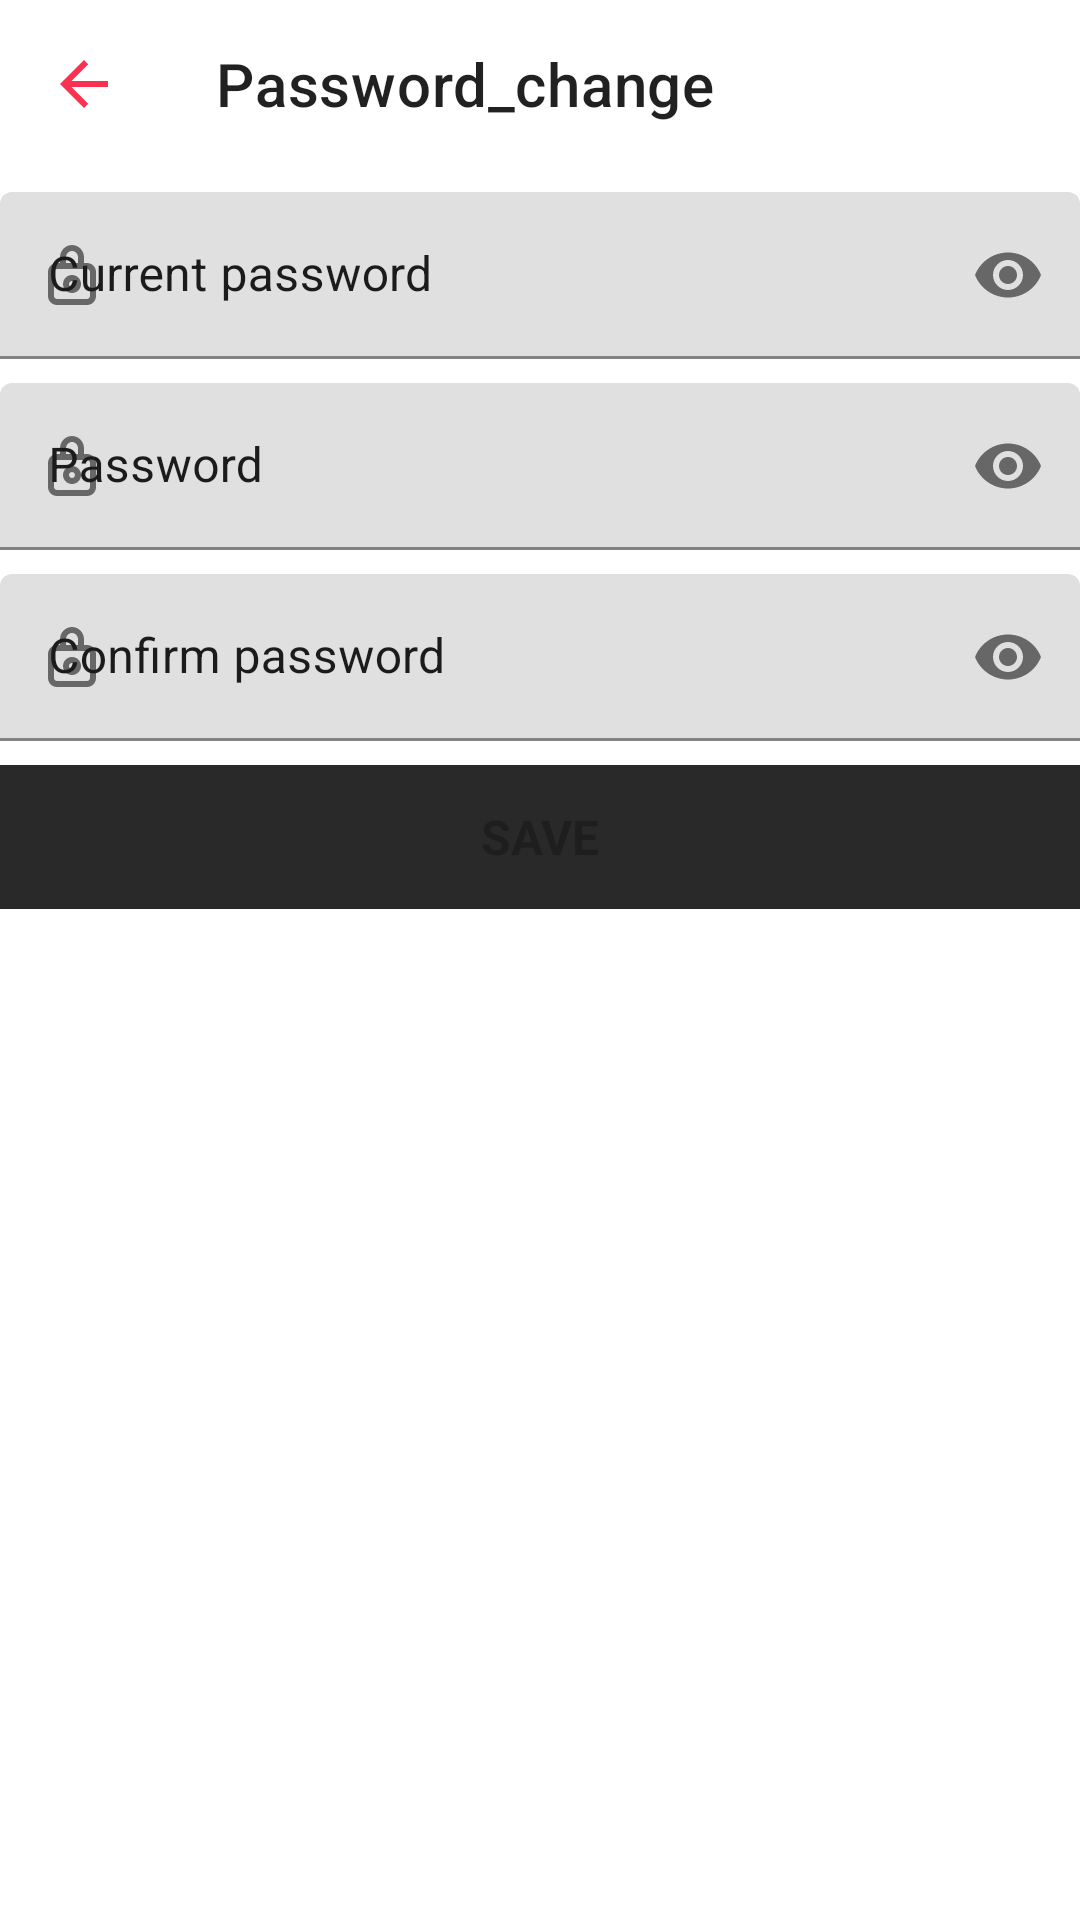

Here is an Android app screen rendered from its layout file. Give the layout XML and the strings, colors and styles it references.
<!-- AndroidManifest.xml: application theme Theme.Diploma -->
<!-- res/layout/fragment_password_edit.xml -->
<?xml version="1.0" encoding="utf-8"?>
<layout xmlns:android="http://schemas.android.com/apk/res/android"
    xmlns:tools="http://schemas.android.com/tools"
    xmlns:app="http://schemas.android.com/apk/res-auto">

    <LinearLayout
        android:layout_width="match_parent"
        android:layout_height="match_parent"
        android:orientation="vertical"
        tools:context=".ui.passwordEdit.PasswordEditFragment">

        <com.google.android.material.appbar.AppBarLayout
            android:layout_width="match_parent"
            android:layout_height="wrap_content">
            <com.google.android.material.appbar.MaterialToolbar
                android:id="@+id/topAppBar"
                android:layout_width="match_parent"
                android:layout_height="?attr/actionBarSize"
                app:title="@string/password_change"
                app:navigationIcon="@drawable/ic_arrow_left"
                android:background="@color/white" />
        </com.google.android.material.appbar.AppBarLayout>

        <com.google.android.material.textfield.TextInputLayout
            android:id="@+id/current_password_container"
            android:layout_width="match_parent"
            android:layout_height="wrap_content"
            android:hint="@string/prompt_current_password"
            android:layout_marginTop="8dp"
            app:startIconDrawable="@drawable/ic_password"
            app:passwordToggleEnabled="true"
            style="@style/TextInputStyle">

            <com.google.android.material.textfield.TextInputEditText
                android:id="@+id/current_password"
                android:layout_width="match_parent"
                android:layout_height="wrap_content"
                android:inputType="textPassword"
                android:textColor="@color/cod_gray" />

        </com.google.android.material.textfield.TextInputLayout>

        <com.google.android.material.textfield.TextInputLayout
            android:id="@+id/edit_password1_container"
            android:layout_width="match_parent"
            android:layout_height="wrap_content"
            android:hint="@string/prompt_password"
            android:layout_marginTop="8dp"
            app:startIconDrawable="@drawable/ic_password"
            app:passwordToggleEnabled="true"
            style="@style/TextInputStyle">

            <com.google.android.material.textfield.TextInputEditText
                android:id="@+id/edit_password1"
                android:layout_width="match_parent"
                android:layout_height="wrap_content"
                android:inputType="textPassword"
                android:textColor="@color/cod_gray" />

        </com.google.android.material.textfield.TextInputLayout>

        <com.google.android.material.textfield.TextInputLayout
            android:id="@+id/edit_password2_container"
            android:layout_width="match_parent"
            android:layout_height="wrap_content"
            android:layout_marginTop="8dp"
            android:hint="@string/prompt_confirm_password"
            app:startIconDrawable="@drawable/ic_password"
            app:passwordToggleEnabled="true"
            style="@style/TextInputStyle">

            <com.google.android.material.textfield.TextInputEditText
                android:id="@+id/edit_password2"
                android:layout_width="match_parent"
                android:layout_height="wrap_content"
                android:textColor="@color/cod_gray"
                android:inputType="textPassword" />

        </com.google.android.material.textfield.TextInputLayout>

        <Button
            android:id="@+id/edit_password_save_button"
            android:layout_width="match_parent"
            android:layout_height="wrap_content"
            android:text="@string/save"
            android:layout_marginTop="8dp"
            android:enabled="false"
            android:textSize="16sp"
            android:textStyle="bold"
            android:layout_gravity="center"
            android:background="@drawable/background_button"/>

        <ProgressBar
            android:id="@+id/edit_password_progressbar"
            android:layout_width="wrap_content"
            android:layout_height="wrap_content"
            android:layout_gravity="center"
            android:visibility="gone" />

    </LinearLayout>
</layout>
<!-- resources referenced by this layout -->
<resources>
  <color name="cod_gray">#1B1B1B</color>
  <color name="white">#FFFFFFFF</color>
  <!-- drawable background_button (drawable) -->
  <?xml version="1.0" encoding="utf-8"?>
  <selector xmlns:android="http://schemas.android.com/apk/res/android">
  
      <item android:drawable="@drawable/button_enabled"
          android:state_enabled="true" />
  
      <item android:drawable="@drawable/button_disabled"/>
  
  </selector>
  <!-- drawable ic_arrow_left (drawable) -->
  <?xml version="1.0" encoding="utf-8"?>
  <vector xmlns:android="http://schemas.android.com/apk/res/android" xmlns:app="http://schemas.android.com/apk/res-auto" xmlns:aapt="http://schemas.android.com/aapt" android:tint="#f93251" android:height="24dp" android:width="24dp" android:autoMirrored="true" android:viewportWidth="24" android:viewportHeight="24">
      <path android:fillColor="#ff000000" android:pathData="M20,11H7.83l5.59,-5.59L12,4l-8,8 8,8 1.41,-1.41L7.83,13H20v-2z"/>
  </vector>
  <!-- drawable ic_password (drawable) -->
  <vector xmlns:android="http://schemas.android.com/apk/res/android"
      android:width="16dp"
      android:height="20dp"
      android:viewportWidth="16"
      android:viewportHeight="20"
      android:tint="@color/red_light">
      <path
          android:pathData="M8,14C7.448,14 7,13.552 7,13C7,12.448 7.448,12 8,12C8.552,12 9,12.448 9,13C9,13.552 8.552,14 8,14ZM8,10C6.346,10 5,11.346 5,13C5,14.654 6.346,16 8,16C9.654,16 11,14.654 11,13C11,11.346 9.654,10 8,10ZM14,17C14,17.552 13.552,18 13,18H3C2.448,18 2,17.552 2,17V9C2,8.448 2.448,8 3,8H4H6H10H12H13C13.552,8 14,8.448 14,9V17ZM6,4.111C6,2.947 6.897,2 8,2C9.103,2 10,2.947 10,4.111V6H6V4.111ZM13,6H12V4.111C12,1.845 10.206,0 8,0C5.794,0 4,1.845 4,4.111V6H3C1.346,6 0,7.346 0,9V17C0,18.654 1.346,20 3,20H13C14.654,20 16,18.654 16,17V9C16,7.346 14.654,6 13,6Z"
          android:fillColor="#666666"
          android:fillType="evenOdd"/>
  </vector>
  <string name="password_change">Password_change</string>
  <string name="prompt_confirm_password">Confirm password</string>
  <string name="prompt_current_password">Current password</string>
  <string name="prompt_password">Password</string>
  <string name="save">Save</string>
  <style name="TextInputStyle" parent="Widget.MaterialComponents.TextInputLayout.FilledBox">
          <item name="android:textColorHint">@color/cod_gray</item>
          <item name="hintTextColor">@color/red_light</item>
          <item name="fontFamily">@font/font</item>
      </style>
  <style name="Theme.Diploma" parent="Theme.MaterialComponents.DayNight.NoActionBar">
          
          <item name="colorPrimary">@color/red_light</item>
          <item name="colorPrimaryVariant">@color/red_light</item>
          <item name="colorOnPrimary">@color/white</item>
          
          <item name="colorSecondary">@color/red_light</item>
          <item name="colorSecondaryVariant">@color/red_light</item>
          <item name="colorOnSecondary">@color/black</item>
          
          <item name="android:statusBarColor" tools:targetApi="l">?attr/colorPrimaryVariant</item>
          
          <item name="fontFamily">@font/font</item>
          <item name="android:windowNoTitle">true</item>
          <item name="android:windowActionBar">false</item>
          <item name="android:windowFullscreen">false</item>
          <item name="android:windowContentOverlay">@null</item>
      </style>
  <!-- drawable button_enabled (drawable) -->
  <?xml version="1.0" encoding="utf-8"?>
  <shape xmlns:android="http://schemas.android.com/apk/res/android"
      android:shape="rectangle">
  
      <solid android:color="#FB3353" />
  
  </shape>
  <!-- drawable button_disabled (drawable) -->
  <?xml version="1.0" encoding="utf-8"?>
  <shape xmlns:android="http://schemas.android.com/apk/res/android"
      android:shape="rectangle">
  
      <solid android:color="#292929" />
  
  </shape>
  <color name="red_light">#FB3353</color>
  <color name="black">#1B1B1B</color>
</resources>
